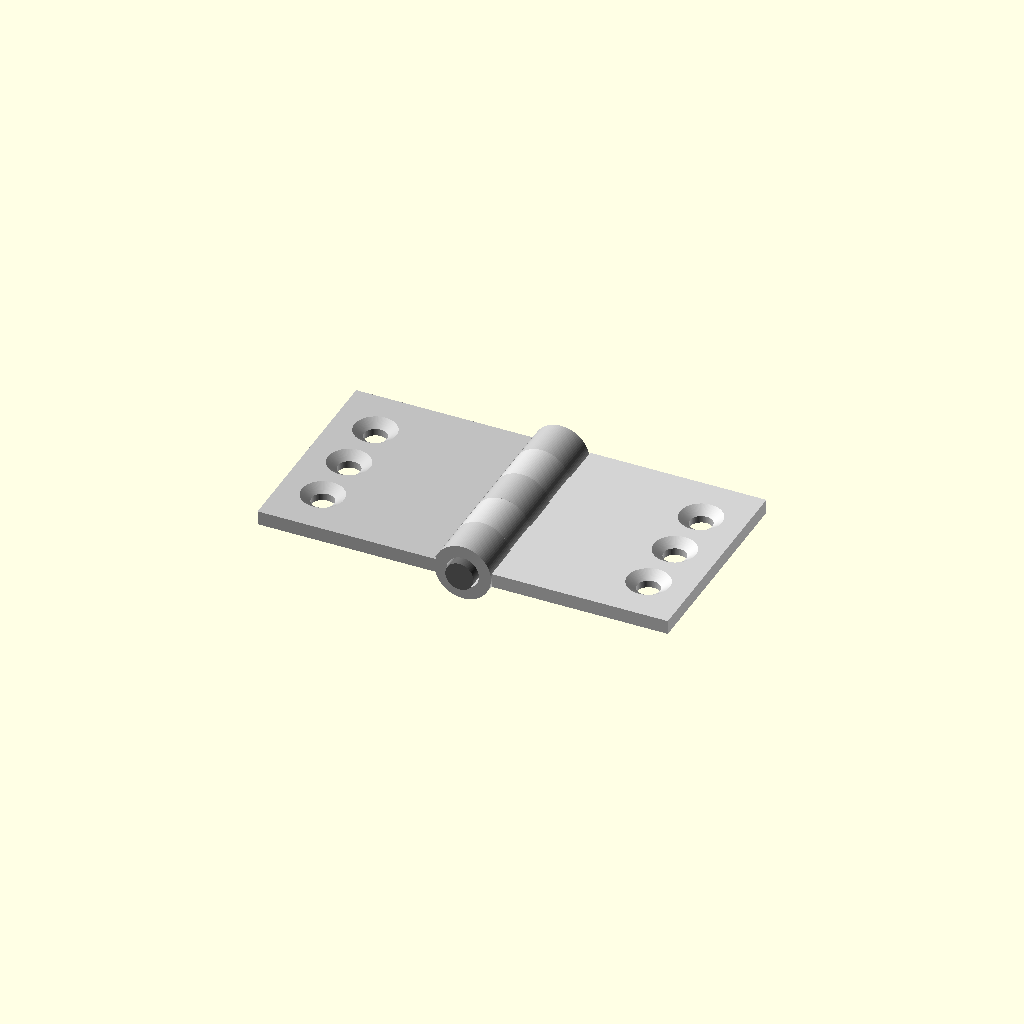
Cell 1 — every parameter at its default value.
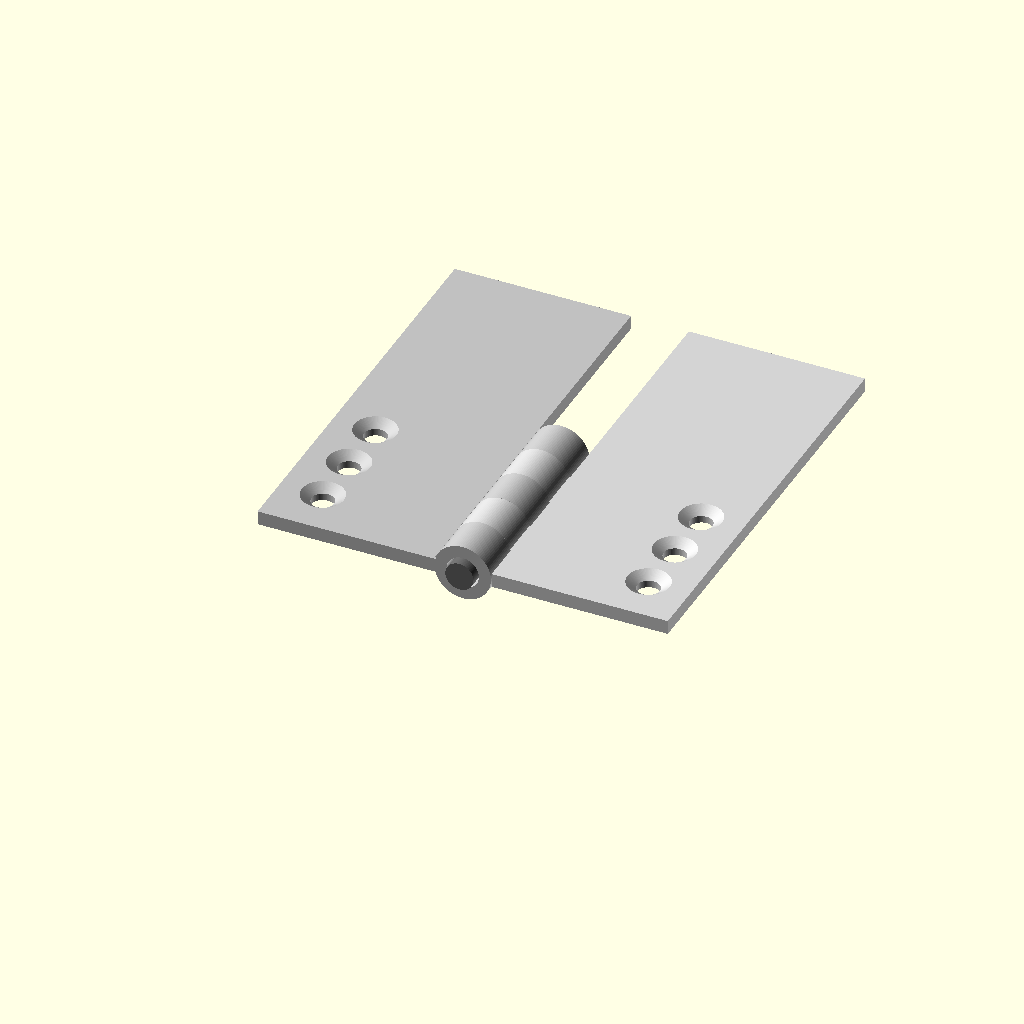
Cell 2: leaf_length = 60 (everything else at default).
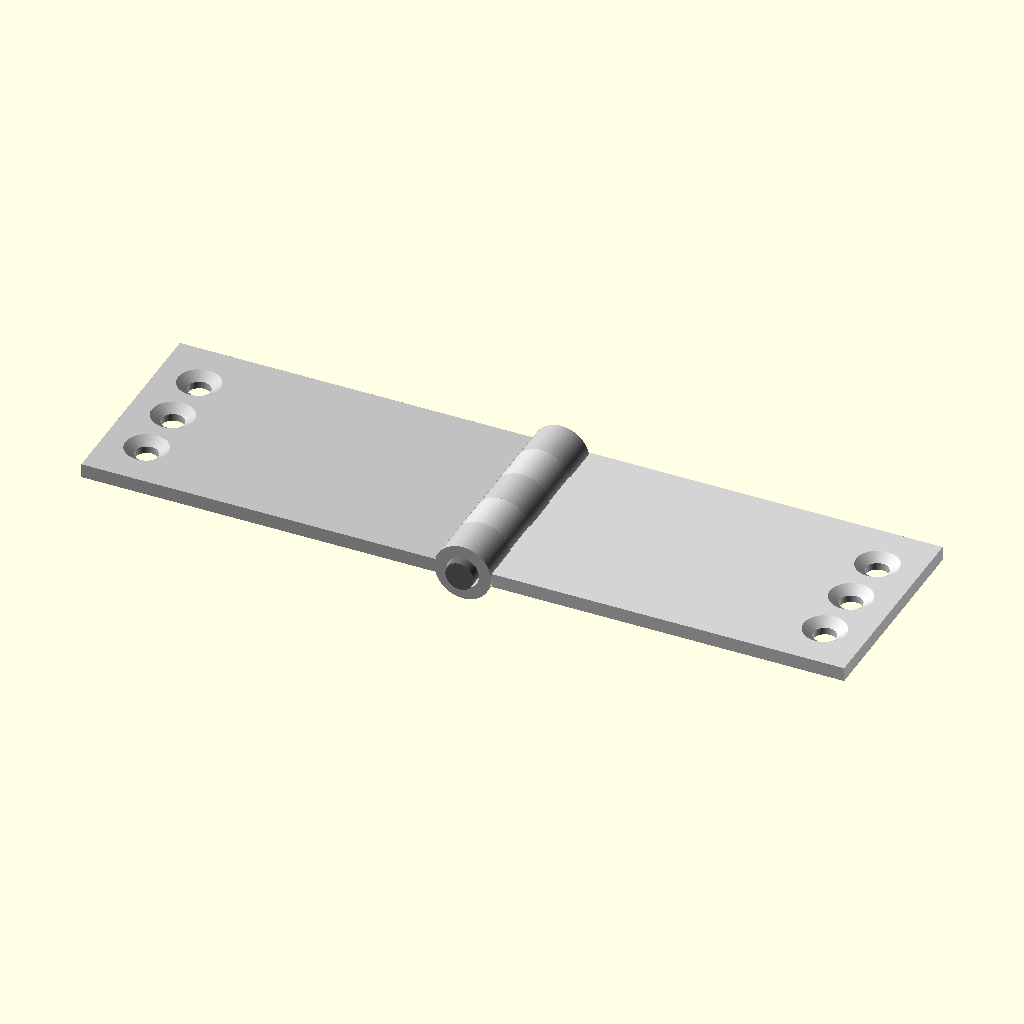
Cell 3: the same model with leaf_width = 50.
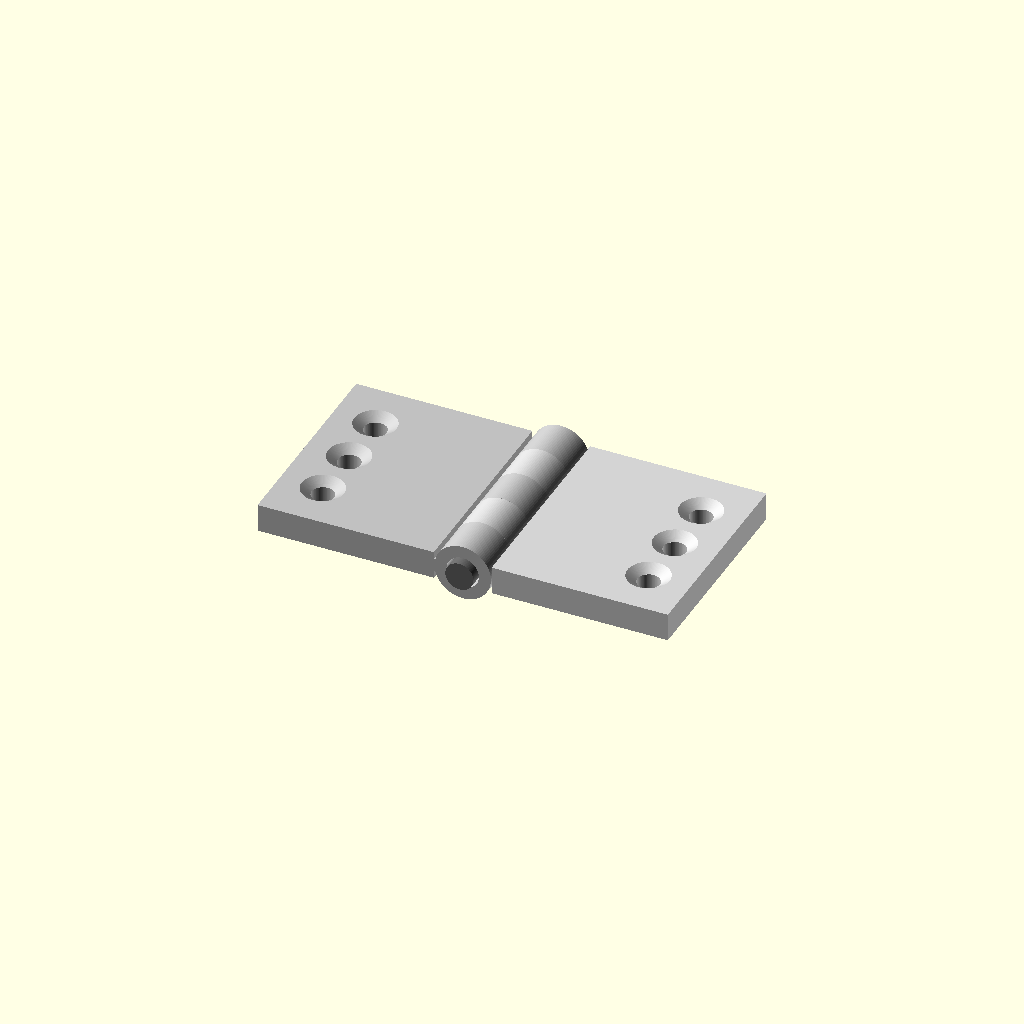
Cell 4: leaf_thickness = 4 (everything else at default).
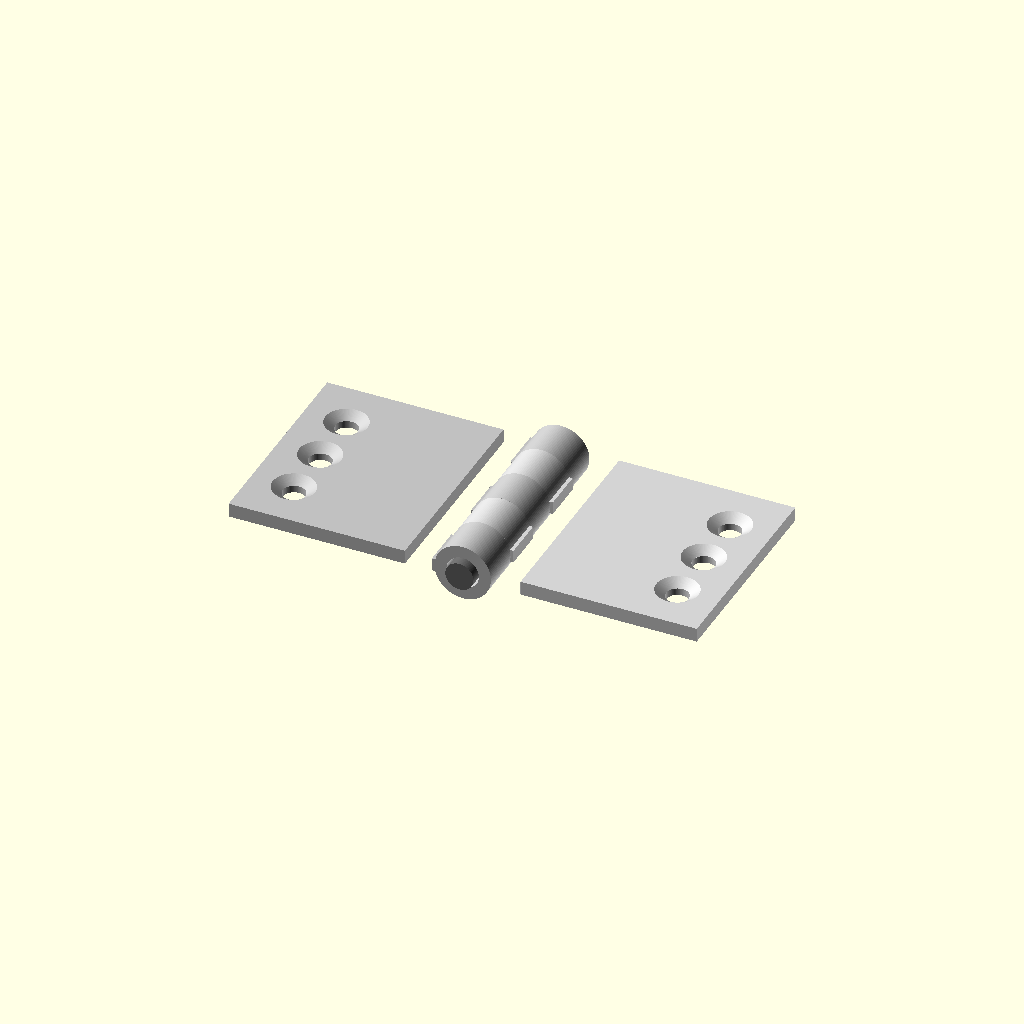
Cell 5: the same model with leaf_inner_x = 8.2.
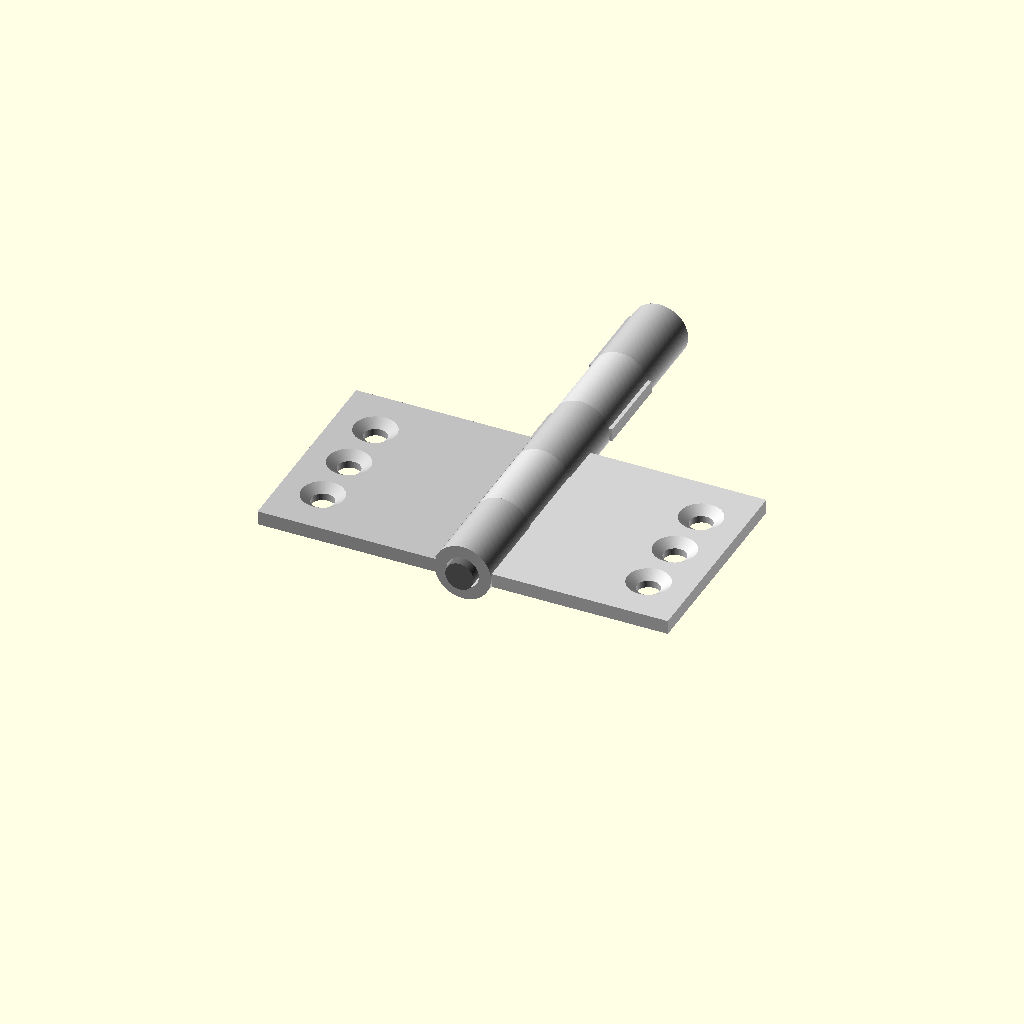
Cell 6: knuckle_length = 12 (everything else at default).
One fixed orthographic camera (rotation 55°, 0°, 25°; colour scheme Cornfield) for every cell.
Source of the model, results/tier-3-butt-hinge/bare_gpt-6-sol-03332a6baa8e-2026-10-06T19-30-14-451Z/final.scad:
$fn = 96;

// 寸法（mm）
leaf_length = 30;
leaf_width = 25;
leaf_thickness = 2;
leaf_inner_x = 4.1;

knuckle_length = 6;
knuckle_od = 8;
knuckle_id = 4.6;

pin_d = 4;
pin_length = 32;

hole_d = 3.2;
countersink_d = 6;
countersink_depth = 1;
hole_pitch = 8;

// ヒンジ軸に沿う円柱
module y_cylinder(y, length, diameter) {
    translate([0, y, 0])
        rotate([-90, 0, 0])
            cylinder(h = length, d = diameter);
}

module leaf(left = true) {
    outer_x = left
        ? -leaf_inner_x - leaf_width
        : leaf_inner_x;

    hole_x = left
        ? outer_x + 6
        : outer_x + leaf_width - 6;

    difference() {
        union() {
            // 板：両板の表裏面を同じ Z 座標に揃える
            translate([outer_x, 0, -leaf_thickness / 2])
                cube([leaf_width, leaf_length, leaf_thickness]);

            // 互い違いの筒部と、板につなぐ短い接続部
            for (i = left ? [0, 2, 4] : [1, 3]) {
                y_cylinder(i * knuckle_length,
                           knuckle_length, knuckle_od);

                translate([
                    left ? -4.4 : 3.7,
                    i * knuckle_length,
                    -0.9
                ])
                    cube([0.7, knuckle_length, 1.8]);
            }
        }

        // 各筒部のピン穴
        for (i = left ? [0, 2, 4] : [1, 3])
            y_cylinder(i * knuckle_length - 0.01,
                       knuckle_length + 0.02, knuckle_id);

        // 表面（+Z 側）からの M3 皿穴 3 個
        for (y = [7, 7 + hole_pitch, 7 + 2 * hole_pitch]) {
            translate([hole_x, y, -leaf_thickness / 2 - 0.01])
                cylinder(h = leaf_thickness + 0.02, d = hole_d);

            translate([hole_x, y,
                       leaf_thickness / 2 - countersink_depth])
                cylinder(h = countersink_depth + 0.01,
                         d1 = hole_d, d2 = countersink_d);
        }
    }
}

// 180° 開いた組立状態
color("silver") leaf(true);
color("lightgray") leaf(false);

color("dimgray")
    y_cylinder(-1, pin_length, pin_d);
Customizer parameters (derived from the source; name, type, default, range or options):
leaf_length: number, default 30
leaf_width: number, default 25
leaf_thickness: number, default 2
leaf_inner_x: number, default 4.1
knuckle_length: number, default 6
knuckle_od: number, default 8
knuckle_id: number, default 4.6
pin_d: number, default 4
pin_length: number, default 32
hole_d: number, default 3.2
countersink_d: number, default 6
countersink_depth: number, default 1
hole_pitch: number, default 8
